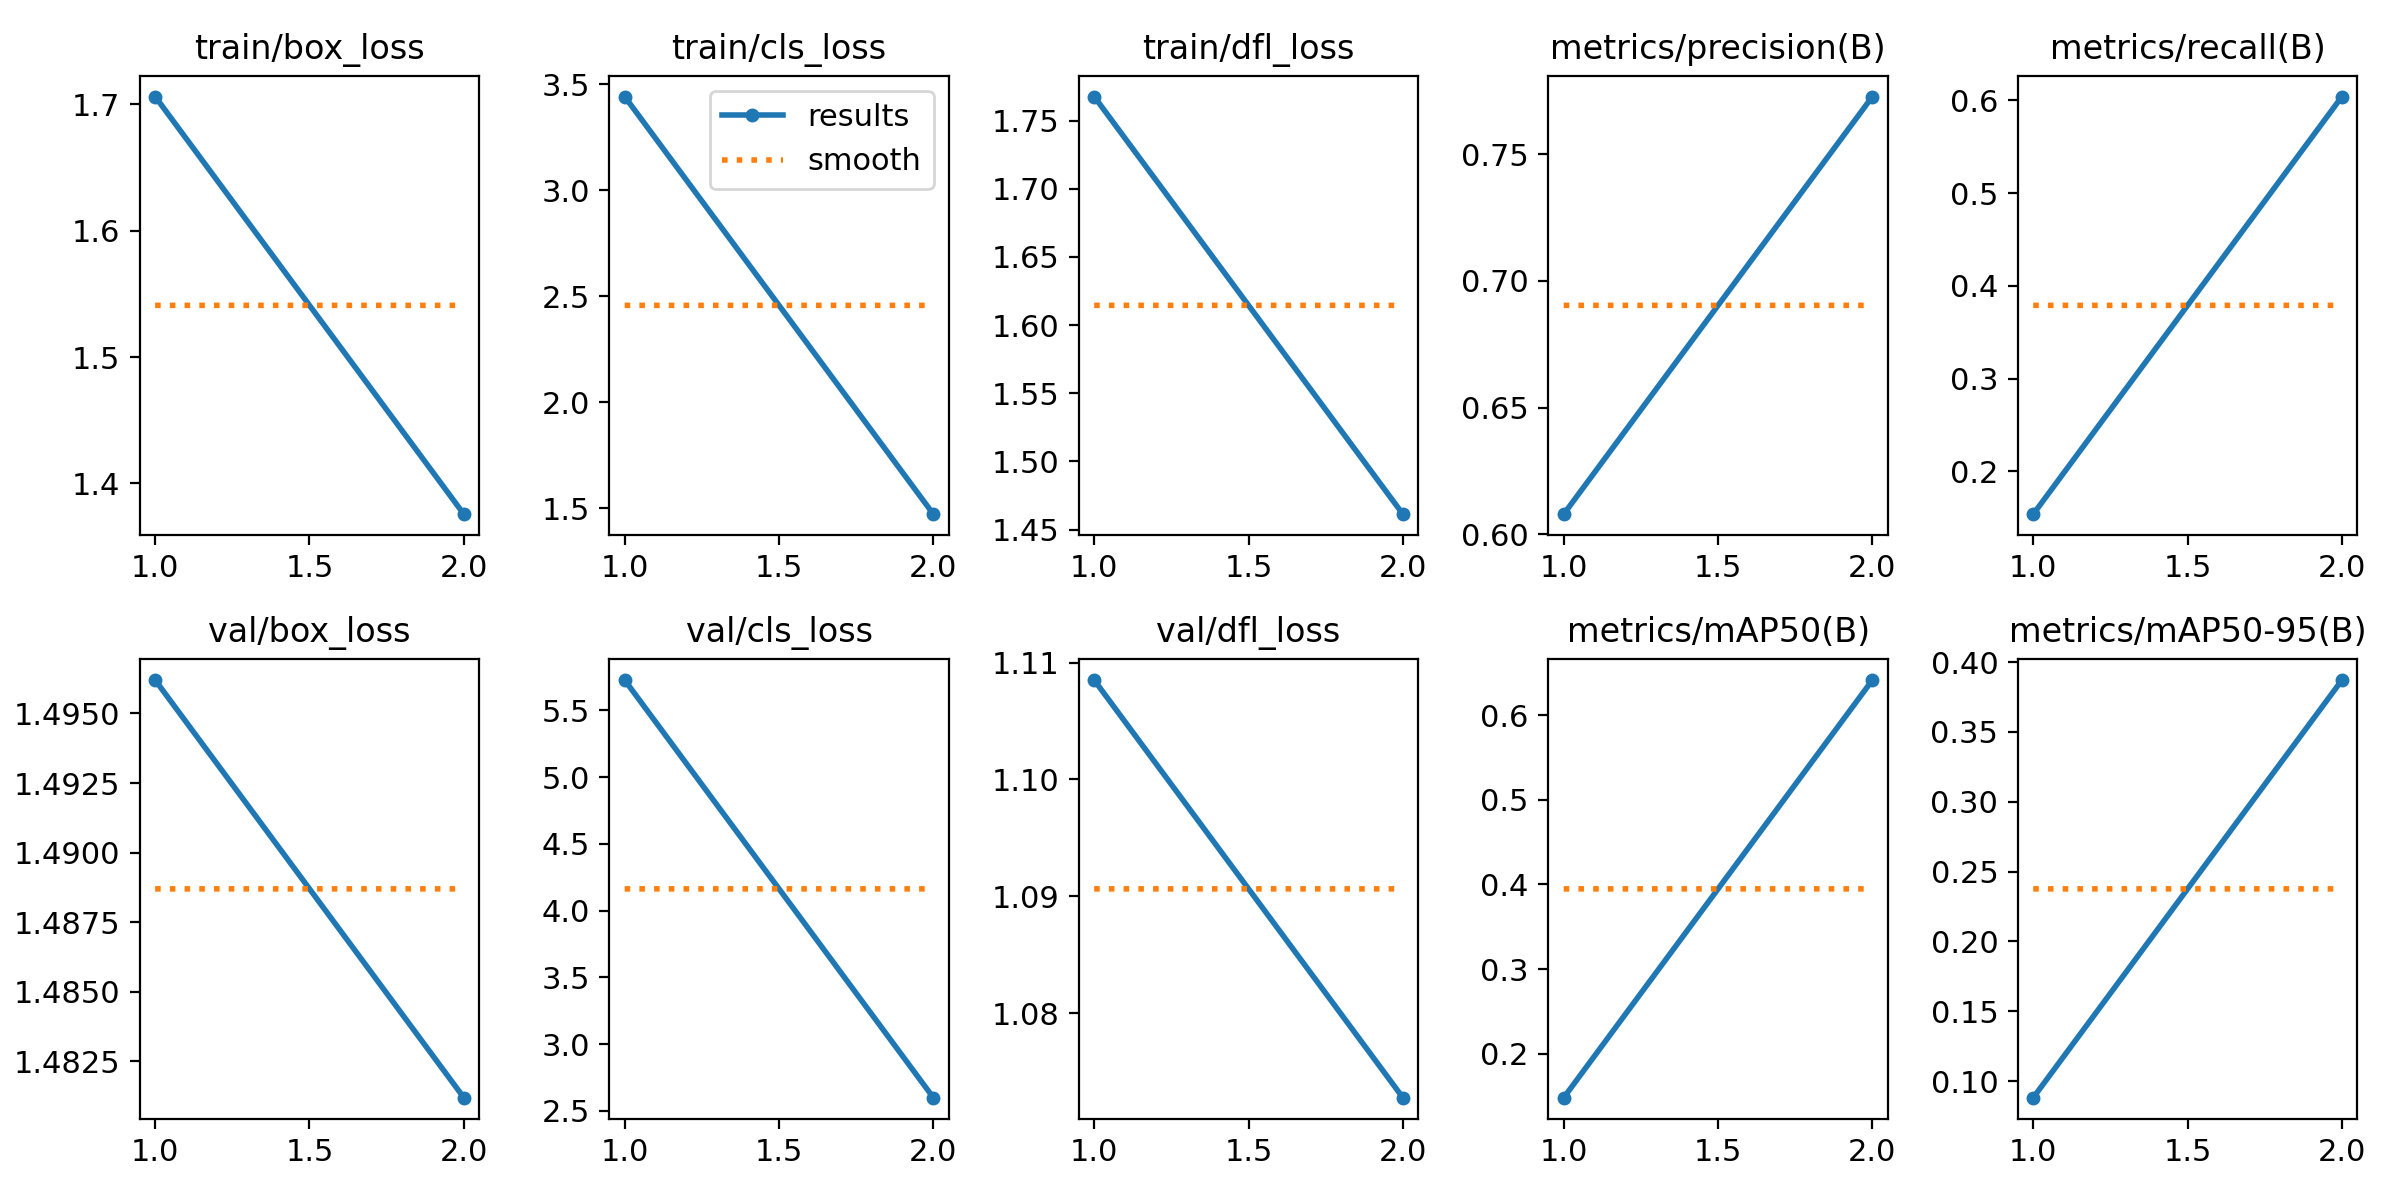

The table this chart was drawn from, first rows:
epoch, train/box_loss, train/cls_loss, train/dfl_loss, metrics/precision(B), metrics/recall(B), metrics/mAP50(B), metrics/mAP50-95(B), val/box_loss, val/cls_loss, val/dfl_loss, lr/pg0, lr/pg1, lr/pg2
1, 1.706, 3.442, 1.768, 0.608, 0.1538, 0.148, 0.08817, 1.496, 5.728, 1.109, 0.0002454, 0.0002454, 0.0002454
2, 1.376, 1.472, 1.461, 0.7727, 0.6042, 0.6413, 0.3872, 1.481, 2.598, 1.073, 0.0002525, 0.0002525, 0.0002525
